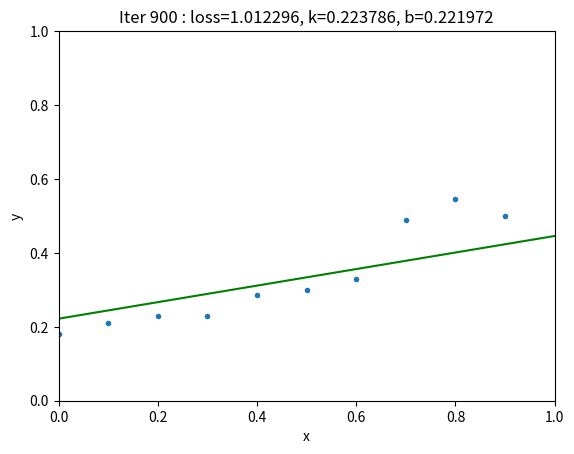

The script that saved this image:

import random
import numpy as np
import matplotlib.pyplot as plt
# random.seed(1888)


def train(epoch=1000, lr=1e-2):

    k = random.random()
    b = 0
    plt.figure()
    for i in range(epoch):
        predict = x*k + b
        loss = 0.5*np.sum((y - predict)**2)
        delta_b = np.mean(predict - y)
        delta_k = np.mean((predict - y) * x)
        k = k - lr * delta_k
        b = b - lr * delta_b
        
        tx = np.array([0, 1])
        ty = k * tx + b
        if i % 100 == 0:
            plt.clf()
            plt.xlabel('x')
            plt.ylabel('y')
            plt.title("Iter %d : loss=%f, k=%f, b=%f"%(i, loss, k, b))
            plt.plot(x, y, ".")
            plt.plot(tx, ty, 'g-')
            plt.axis([0, 1, 0, 1])
            plt.pause(0.5)
        
    return k, b

if __name__ == '__main__':
    x = np.arange(10, dtype=np.float32)
    # y = np.arange(10, dtype=np.float32)+np.random.randn(10)
    y = np.array([[1.8, 2.1, 2.3, 2.3, 2.85, 3.0, 3.3, 4.9, 5.45, 5.0]], dtype=np.float32).T
    
    x = x / len(x)
    y = y / len(y)

    
    k, b = train()
    #估算2019年的房价多少
    #归一化
    x_2023 = (2023-2009) / 10.0
    y_2023 = x_2023 * k + b

    #结果反归一化
    y_2019 = y_2023 * 10
    print("模型的参数是: k=%f, b=%f, 预估的2023房价为: %f 万元" % (k, b, y_2019))
    
    
